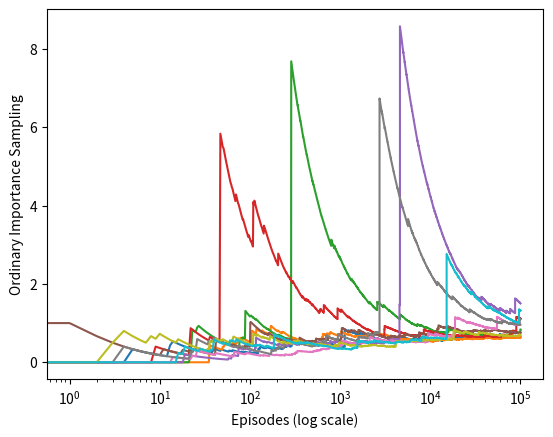

This chart was generated by the following Python code:
import numpy as np
import matplotlib
matplotlib.use('Agg')
import matplotlib.pyplot as plt

ACTION_BACK = 0
ACTION_END = 1

# behavior policy
def behavior_policy():
    return np.random.binomial(1, 0.5)

# target policy
def target_policy():
    return ACTION_BACK

# one turn
def play():
    # track the action for importance ratio
    trajectory = []
    while True:
        action = behavior_policy()
        trajectory.append(action)
        if action == ACTION_END:
            return 0, trajectory
        if np.random.binomial(1, 0.9) == 0:
            return 1, trajectory

def figure_5_4():
    runs = 10
    episodes = 100000
    for run in range(runs):
        rewards = []
        for episode in range(0, episodes):
            reward, trajectory = play()
            if trajectory[-1] == ACTION_END:
                rho = 0
            else:
                rho = 1.0 / pow(0.5, len(trajectory))
            rewards.append(rho * reward)
        rewards = np.add.accumulate(rewards)
        estimations = np.asarray(rewards) / np.arange(1, episodes + 1)
        plt.plot(estimations)
    plt.xlabel('Episodes (log scale)')
    plt.ylabel('Ordinary Importance Sampling')
    plt.xscale('log')

    plt.savefig('professor_figure_5_4.png')
    plt.close()

if __name__ == '__main__':
    figure_5_4()
